pico-8 play session: no input (idle), after a click and taps of 🅾, ❎, 🅾+❎, 🅾 in the second before t = 0

[t = 1 s] idle ~1s (no d-pad/buttons)
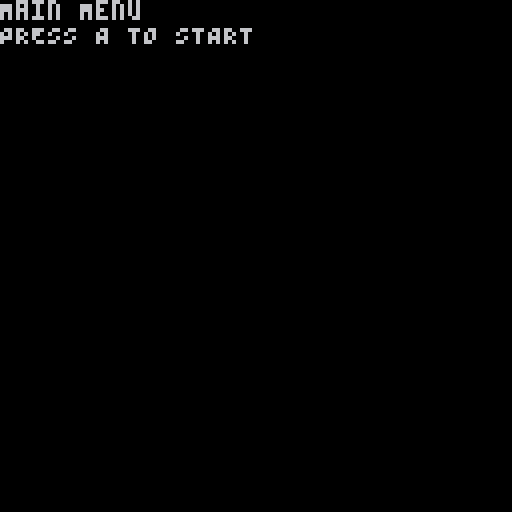

pico-8 cartridge
version 8
__lua__
function UTILS_update()
  UTILS_frame+=1
  UTILS_isFrameEven=UTILS_frame%2==0
  UTILS_updateMouseStatus()
end
function UTILS_updateMouseStatus()
  poke(24365,1)
  UTILS_mouseX=stat(32)
  UTILS_mouseY=stat(33)
  UTILS_mouseButtonMask=stat(34)
  UTILS_updateMouseButtonIndex(UTILS_mouseButtonMask,1,0)
  UTILS_updateMouseButtonIndex(UTILS_mouseButtonMask,2,1)
  UTILS_updateMouseButtonIndex(UTILS_mouseButtonMask,4,2)
end
function UTILS_updateMouseButtonIndex(stat,maskId,i)
  if (band(UTILS_mouseButtonMask,maskId))==0 then
    if UTILS_mouseTimes[i]>=0 then
      UTILS_mouseTimes[i]=-UTILS_frame
    end
    return
  end
  if UTILS_mouseTimes[i]>0 then
    return
  end
  UTILS_mouseTimes[i]=UTILS_frame
end
function UTILS_mouseDown(id)
  return UTILS_mouseTimes[id]>0
end
function UTILS_mousePressed(id)
  return UTILS_mouseTimes[id]==UTILS_frame
end
function UTILS_dist(x1,y1,x2,y2)
  local xDiff=x2-x1
  local yDiff=y2-y1
  return xDiff*xDiff+yDiff*yDiff
end
function UTILS_screenChange(scr)
  if UTILS__screen!=nil then
    UTILS__screen:destroy()
  end
  UTILS__screen=scr
  if UTILS__screen==nil then
    return
  end
  UTILS__screen:init()
end
function UTILS_screenUpdate()
  if UTILS__screen==nil then
    return
  end
  UTILS__screen:update()
end
function UTILS_screenDraw()
  if UTILS__screen==nil then
    return
  end
  UTILS__screen:draw()
end
function Player_makeArrow(this)
  return {
    x=0,y=0,velX=0,velY=0,lifetime=0
  }
end
function Player_update(this)
  if not this.isInit then
    this.pos._x=this.pos.x*CST_MOTION_SCALE
    this.pos._y=this.pos.y*CST_MOTION_SCALE
    this.isInit=true
  end
  Player_healOverTime(this)
  Player_updateMotion(this)
  Player_updateArrows(this)
end
function Player_draw(this)
  if not this.isAlive then
    return
  end
  if this.isAiming then
    if this.aimCounter==0 then
      pal(8,9)
    end
    Player_drawSprite(this,this.pos.spriteIndex+3+Player_getWalkCounter(this))
  else
    Player_drawSprite(this,this.pos.spriteIndex+Player_getWalkCounter(this))
  end
  pal()
  Player_drawHealthBar(this)
  Player_drawArrows(this)
end
function Player_healOverTime(this)
  if this.health>=this.healthTemp then
    return
  end
  this.health+=1
end
function Player_updateMotion(this)
  this.pos._x+=this.pos.dirX*this.pos.speed
  this.pos._y+=this.pos.dirY*this.pos.speed
  if this.pos._x<0 then
    this.pos._x=0
    this.pos.dirX=0
  end
  if this.pos._x>CST_MAX_X then
    this.pos._x=CST_MAX_X
    this.pos.dirX=0
  end
  if this.pos._y<0 then
    this.pos._y=0
    this.pos.dirY=0
  end
  if this.pos._y>CST_MAX_Y then
    this.pos._y=CST_MAX_Y
    this.pos.dirY=0
  end
  if this.pos.dirX==0 and this.pos.dirY==0 then
    this.walkCounter=0
  else
    this.walkCounter+=this.pos.speed
  end
  if this.isAiming then
    this.aimCharge=min(CST_AIM_CHARGE_MAX,this.aimCharge+1)
    this.aimCounter+=1
    this.aimCounter%=CST_AIM_CHARGE_MAX-this.aimCharge+2
  else
    this.aimCharge=0
    this.aimCounter=0
  end
  this.pos.x=this.pos._x/CST_MOTION_SCALE
  this.pos.y=this.pos._y/CST_MOTION_SCALE
end
function Player_updateMouse(this)
  if not UTILS_mouseDown(1) and this.isShooting then
    this.isShooting=false
  end
  if not this.isShooting then
    this.isAiming=UTILS_mouseDown(1)
  end
  if this.wasAiming!=this.isAiming then
    if this.isAiming then
      sfx(0)
    else
      sfx(1)
    end
  end
  this.wasAiming=this.isAiming
  if UTILS_mousePressed(0) then
    Player_shoot(this)
  end
end
function Player_shoot(this)
  this.isAiming=false
  this.isShooting=true
  local offset=CST_ARROW_OFFSET_FROM+CST_ARROW_OFFSET_TO
  local angle=atan2(UTILS_mouseX-this.pos.x,UTILS_mouseY-this.pos.y)
  local arrow=this.arrows[this.arrowID+1]
  if arrow.lifetime>0 then
    sfx(3)
    return
  end
  local speed=CST_ARROW_SPEED_MIN+this.arrowSpeed*this.aimCharge
  arrow.x=this.pos.x+CST_ARROW_OFFSET_FROM
  arrow.y=this.pos.y+CST_ARROW_OFFSET_FROM
  arrow.velX=cos(angle)*speed
  arrow.velY=sin(angle)*speed
  arrow.lifetime=CST_ARROW_TIME
  this.arrowID=(this.arrowID+1)%CST_ARROW_COUNT
  sfx(CST_SFX_SHOOT+UTILS_frame%3)
end
function Player_checkInputs(this)
  Player_updateMouse(this)
  this.pos.dirX=0
  this.pos.dirY=0
  if this.isAiming then
    this.pos.speed=CST_SPEED_MIN
  else
    this.pos.speed=CST_SPEED_MAX
  end
  if btn(0,this.pos.id) then
    this.pos.dirX-=1
  end
  if btn(1,this.pos.id) then
    this.pos.dirX+=1
  end
  if btn(2,this.pos.id) then
    this.pos.dirY-=1
  end
  if btn(3,this.pos.id) then
    this.pos.dirY+=1
  end
end
function Player_getWalkCounter(this)
  return this.walkCounter/CST_SPEED_MAX%3
end
function Player_drawHealthBar(this)
  local barColor=11
  if this.health<10 then
    barColor=8
  end
  line(this.pos.x,this.pos.y+9,this.pos.x+this.health/15,this.pos.y+9,barColor)
end
function Player_drawSprite(this,id)
  spr(id,this.pos.x,this.pos.y)
end
function Player_drawMouse(this)
  local offset=0
  if this.isAiming then
    offset=1+this.aimCharge/CST_AIM_CHARGE_MAX*4
  end
  spr(CST_SPRITE_CURSOR+offset,UTILS_mouseX,UTILS_mouseY)
end
function Player_updateArrows(this)
  foreach(this.arrows,function(arrow)
      print(arrow.lifetime)
      if arrow.lifetime<=0 then
        return
      end
      arrow.lifetime-=1
      arrow.x+=arrow.velX
      arrow.y+=arrow.velY
      foreach(INGAME_players,function(player)
          if not player.isAlive or player.pos.id==this.pos.id then
            return
          end
          local distSqr=UTILS_dist(arrow.x,arrow.y,player.pos.x+CST_ARROW_OFFSET_FROM,player.pos.y+CST_ARROW_OFFSET_FROM)
          if distSqr<CST_ARROW_PRECISION then
            sfx(2)
            arrow.lifetime=-1
            player.health-=CST_ARROW_DAMAGE*(abs(arrow.velX)+abs(arrow.velY))
            if player.health<0 then
              player.health=0
              player.isAlive=false
              sfx(9+flr(rnd(3)))
            end
            player.healthTemp=player.health
          end
        end)
      if arrow.lifetime==0 then
        sfx(8)
      end
    end)
end
function Player_drawArrows(this)
  foreach(this.arrows,function(arrow)
      if arrow.lifetime<=0 then
        return
      end
      pset(arrow.x,arrow.y,7)
    end)
end
function Player_create(id)
  local this={isInit=false,isAlive=true,arrowSpeed=0.3,arrowID=0,healthTemp=0,health=0,numHeals=0,aimY=0,aimX=0,aimCharge=0,aimCounter=0,walkCounter=0}
  this.pos=comp_Pos_create()
  this.pos._x=128
  this.pos._y=128
  this.pos.x=0
  this.pos.y=0
  this.pos.id=id
  this.pos.spriteIndex=CST_SPRITE_PLAYER
  this.walkCounter=0
  this.aimCounter=0
  this.isAiming=false
  this.wasAiming=false
  this.aimCharge=0
  this.aimX=0
  this.aimY=0
  this.numHeals=3
  this.health=100
  this.healthTemp=100
  this.isShooting=false
  this.arrowID=0
  this.arrows={}
  for a=0,CST_ARROW_COUNT-1 do
    this.arrows[a+1]=Player_makeArrow(this)
  end
  return this
end
function comp_Pos_create()
  return{spriteIndex=0,speed=0,id=0,dirY=0,dirX=0,y=0,x=0,_y=0,_x=0}
end
function MAINMENU_init(this)
  cls()
  print("Main Menu")
  print("PRESS A TO START")
end
function MAINMENU_update(this)
  if btnp(0,1) then
    UTILS_screenChange(INGAME_create())
  end
end
function MAINMENU_draw(this)end
function MAINMENU_destroy(this)end
function MAINMENU_create()
  return{init=MAINMENU_init,update=MAINMENU_update,draw=MAINMENU_draw,destroy=MAINMENU_destroy}
end
function INGAME_createRandomPlayer()
  local player=Player_create(0)
  player.pos.x=rnd(127.0)
  player.pos.y=rnd(127.0)
  return player
end
function INGAME_init(this)end
function INGAME_update(this)
  cls()
  rectfill(0,0,128,128,CST_COLOR_GREEN_DARK)
  UTILS_update()
  Player_checkInputs(this.player1)
  foreach(INGAME_players,function(player)
      Player_update(player)
    end)
end
function INGAME_draw(this)
  foreach(INGAME_players,function(player)
      Player_draw(player)
    end)
  Player_drawMouse(this.player1)
end
function INGAME_destroy(this)end
function INGAME_create()
  local this={init=INGAME_init,update=INGAME_update,draw=INGAME_draw,destroy=INGAME_destroy}
  this.player1=Player_create(1)
  this.player1.pos.x=80
  this.player1.useMouse=true
  INGAME_players={this.player1,INGAME_createRandomPlayer(),INGAME_createRandomPlayer(),INGAME_createRandomPlayer(),INGAME_createRandomPlayer()}
  return this
end
CST_MOTION_SCALE=2
CST_SFX_SHOOT=5
CST_SPRITE_PLAYER=1
CST_SPRITE_CURSOR=7
CST_AIM_CHARGE_MAX=10
CST_SPEED_MIN=1
CST_SPEED_MAX=3
CST_SIZE=16
CST_MAX_X=256-CST_SIZE
CST_MAX_Y=250-CST_SIZE
CST_ARROW_COUNT=2
CST_ARROW_TIME=20
CST_ARROW_SPEED_MIN=2
CST_ARROW_OFFSET_FROM=4
CST_ARROW_OFFSET_TO=4
CST_ARROW_PRECISION=20
CST_ARROW_DAMAGE=5
CST_COLOR_GREEN_DARK=3
UTILS_mouseX=0
UTILS_mouseY=0
UTILS_mouseButtonMask=0
UTILS_mouseTimes={[0]=-1,-1,-1}
UTILS_frame=0
UTILS_isFrameEven=false
mainmenu=MAINMENU_create()
function _init()
  UTILS_screenChange(mainmenu)
end
function _update()
  UTILS_screenUpdate()
end
function _draw()
  UTILS_screenDraw()
end
__gfx__
00000000008880000088800000888000008880000088800000888000000000007777777707777770007777000000000000000000000000000000000000000000
00000000009f9000009f9000009f9000009f9000009f9000009f9000770000777000000707000070007007000077770000777700000000000000000000000000
0000000008f4f80008f4f80008f4f80008ff580008ff580008ff5800700000070770077000777700700000077777777707777770000000000000000000000000
00000000848878808488788084887480085555500855555008555550700770070707707000777700707777077079970707788770000000000000000000000000
0000000080878080f0878080808780f00087f0000087f0000087f000700770070707707000777700707777077079970707788770000000000000000000000000
00000000f07880f0007840f0f0684000007880000078800000788000700000070770077000777700700000077777777707777770000000000000000000000000
00000000008080000080480008408000008080000080480008408000770000777000000707000070007007000077770000777700000000000000000000000000
00000000084048000080000000008000084048000840000000004800000000007777777707777770007777000000000000000000000000000000000000000000
__gff__
0000000000000000000000000000000000000000000000000000000000000000000000000000000000000000000000000000000000000000000000000000000000000000000000000000000000000000000000000000000000000000000000000000000000000000000000000000000000000000000000000000000000000000
0000000000000000000000000000000000000000000000000000000000000000000000000000000000000000000000000000000000000000000000000000000000000000000000000000000000000000000000000000000000000000000000000000000000000000000000000000000000000000000000000000000000000000
__map__
0000000000000000000000000000000000000000000000000000000000000000000000000000000000000000000000000000000000000000000000000000000000000000000000000000000000000000000000000000000000000000000000000000000000000000000000000000000000000000000000000000000000000000
0000000000000000000000000000000000000000000000000000000000000000000000000000000000000000000000000000000000000000000000000000000000000000000000000000000000000000000000000000000000000000000000000000000000000000000000000000000000000000000000000000000000000000
0000000000000000000000000000000000000000000000000000000000000000000000000000000000000000000000000000000000000000000000000000000000000000000000000000000000000000000000000000000000000000000000000000000000000000000000000000000000000000000000000000000000000000
0000000000000000000000000000000000000000000000000000000000000000000000000000000000000000000000000000000000000000000000000000000000000000000000000000000000000000000000000000000000000000000000000000000000000000000000000000000000000000000000000000000000000000
0000000000000000000000000000000000000000000000000000000000000000000000000000000000000000000000000000000000000000000000000000000000000000000000000000000000000000000000000000000000000000000000000000000000000000000000000000000000000000000000000000000000000000
0000000000000000000000000000000000000000000000000000000000000000000000000000000000000000000000000000000000000000000000000000000000000000000000000000000000000000000000000000000000000000000000000000000000000000000000000000000000000000000000000000000000000000
0000000000000000000000000000000000000000000000000000000000000000000000000000000000000000000000000000000000000000000000000000000000000000000000000000000000000000000000000000000000000000000000000000000000000000000000000000000000000000000000000000000000000000
0000000000000000000000000000000000000000000000000000000000000000000000000000000000000000000000000000000000000000000000000000000000000000000000000000000000000000000000000000000000000000000000000000000000000000000000000000000000000000000000000000000000000000
0000000000000000000000000000000000000000000000000000000000000000000000000000000000000000000000000000000000000000000000000000000000000000000000000000000000000000000000000000000000000000000000000000000000000000000000000000000000000000000000000000000000000000
0000000000000000000000000000000000000000000000000000000000000000000000000000000000000000000000000000000000000000000000000000000000000000000000000000000000000000000000000000000000000000000000000000000000000000000000000000000000000000000000000000000000000000
0000000000000000000000000000000000000000000000000000000000000000000000000000000000000000000000000000000000000000000000000000000000000000000000000000000000000000000000000000000000000000000000000000000000000000000000000000000000000000000000000000000000000000
0000000000000000000000000000000000000000000000000000000000000000000000000000000000000000000000000000000000000000000000000000000000000000000000000000000000000000000000000000000000000000000000000000000000000000000000000000000000000000000000000000000000000000
0000000000000000000000000000000000000000000000000000000000000000000000000000000000000000000000000000000000000000000000000000000000000000000000000000000000000000000000000000000000000000000000000000000000000000000000000000000000000000000000000000000000000000
0000000000000000000000000000000000000000000000000000000000000000000000000000000000000000000000000000000000000000000000000000000000000000000000000000000000000000000000000000000000000000000000000000000000000000000000000000000000000000000000000000000000000000
0000000000000000000000000000000000000000000000000000000000000000000000000000000000000000000000000000000000000000000000000000000000000000000000000000000000000000000000000000000000000000000000000000000000000000000000000000000000000000000000000000000000000000
0000000000000000000000000000000000000000000000000000000000000000000000000000000000000000000000000000000000000000000000000000000000000000000000000000000000000000000000000000000000000000000000000000000000000000000000000000000000000000000000000000000000000000
0000000000000000000000000000000000000000000000000000000000000000000000000000000000000000000000000000000000000000000000000000000000000000000000000000000000000000000000000000000000000000000000000000000000000000000000000000000000000000000000000000000000000000
0000000000000000000000000000000000000000000000000000000000000000000000000000000000000000000000000000000000000000000000000000000000000000000000000000000000000000000000000000000000000000000000000000000000000000000000000000000000000000000000000000000000000000
0000000000000000000000000000000000000000000000000000000000000000000000000000000000000000000000000000000000000000000000000000000000000000000000000000000000000000000000000000000000000000000000000000000000000000000000000000000000000000000000000000000000000000
0000000000000000000000000000000000000000000000000000000000000000000000000000000000000000000000000000000000000000000000000000000000000000000000000000000000000000000000000000000000000000000000000000000000000000000000000000000000000000000000000000000000000000
0000000000000000000000000000000000000000000000000000000000000000000000000000000000000000000000000000000000000000000000000000000000000000000000000000000000000000000000000000000000000000000000000000000000000000000000000000000000000000000000000000000000000000
0000000000000000000000000000000000000000000000000000000000000000000000000000000000000000000000000000000000000000000000000000000000000000000000000000000000000000000000000000000000000000000000000000000000000000000000000000000000000000000000000000000000000000
0000000000000000000000000000000000000000000000000000000000000000000000000000000000000000000000000000000000000000000000000000000000000000000000000000000000000000000000000000000000000000000000000000000000000000000000000000000000000000000000000000000000000000
0000000000000000000000000000000000000000000000000000000000000000000000000000000000000000000000000000000000000000000000000000000000000000000000000000000000000000000000000000000000000000000000000000000000000000000000000000000000000000000000000000000000000000
0000000000000000000000000000000000000000000000000000000000000000000000000000000000000000000000000000000000000000000000000000000000000000000000000000000000000000000000000000000000000000000000000000000000000000000000000000000000000000000000000000000000000000
0000000000000000000000000000000000000000000000000000000000000000000000000000000000000000000000000000000000000000000000000000000000000000000000000000000000000000000000000000000000000000000000000000000000000000000000000000000000000000000000000000000000000000
0000000000000000000000000000000000000000000000000000000000000000000000000000000000000000000000000000000000000000000000000000000000000000000000000000000000000000000000000000000000000000000000000000000000000000000000000000000000000000000000000000000000000000
0000000000000000000000000000000000000000000000000000000000000000000000000000000000000000000000000000000000000000000000000000000000000000000000000000000000000000000000000000000000000000000000000000000000000000000000000000000000000000000000000000000000000000
0000000000000000000000000000000000000000000000000000000000000000000000000000000000000000000000000000000000000000000000000000000000000000000000000000000000000000000000000000000000000000000000000000000000000000000000000000000000000000000000000000000000000000
0000000000000000000000000000000000000000000000000000000000000000000000000000000000000000000000000000000000000000000000000000000000000000000000000000000000000000000000000000000000000000000000000000000000000000000000000000000000000000000000000000000000000000
0000000000000000000000000000000000000000000000000000000000000000000000000000000000000000000000000000000000000000000000000000000000000000000000000000000000000000000000000000000000000000000000000000000000000000000000000000000000000000000000000000000000000000
0000000000000000000000000000000000000000000000000000000000000000000000000000000000000000000000000000000000000000000000000000000000000000000000000000000000000000000000000000000000000000000000000000000000000000000000000000000000000000000000000000000000000000
